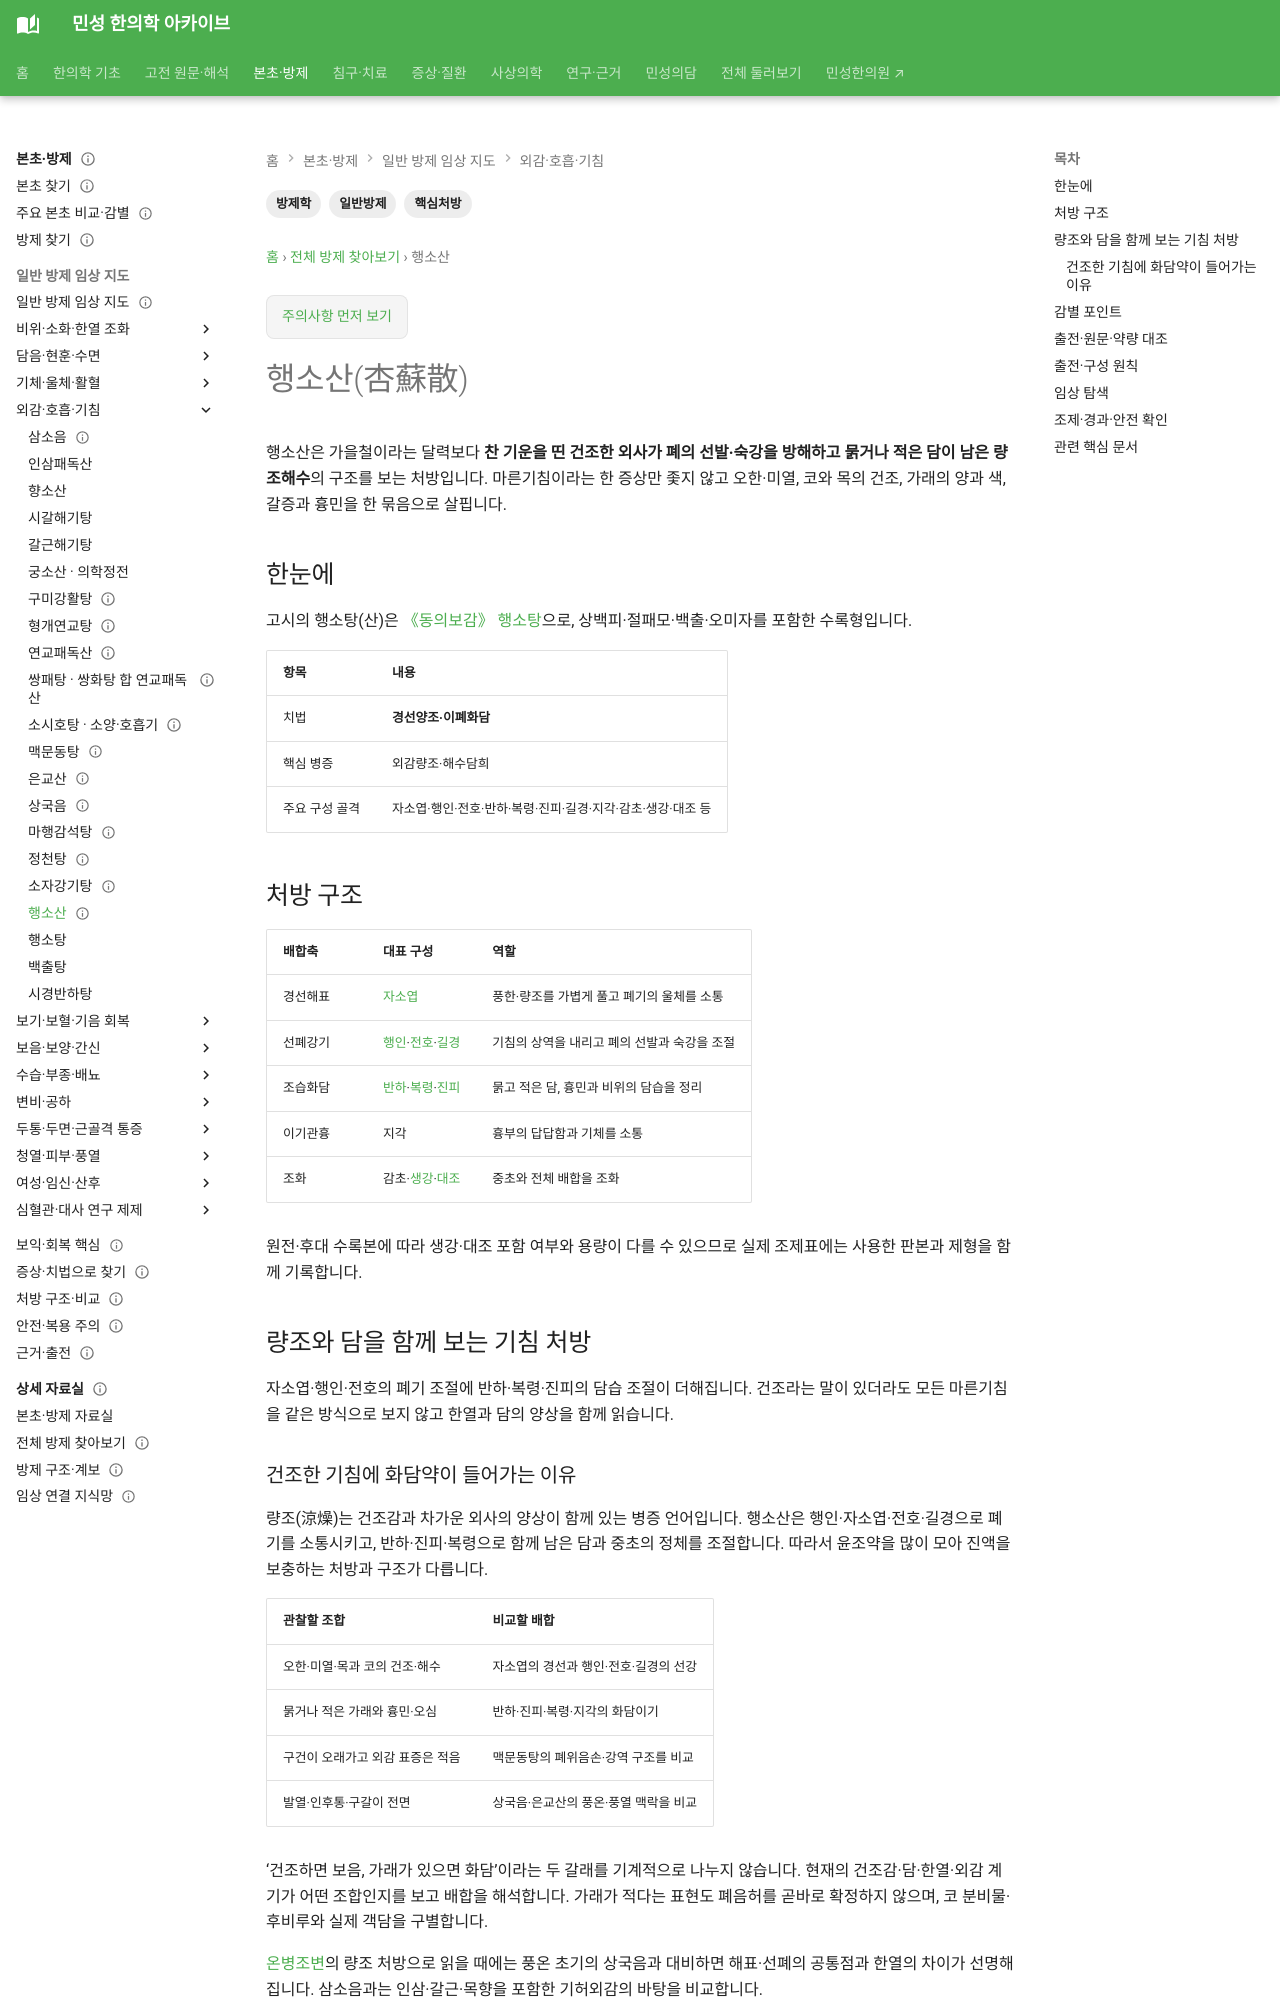

repository: joowon1111/minseong-korean-medicine-wiki · page: formulas/xingsu-san/index.html · generator: mkdocs

---
title: 행소산(杏蘇散)
tags: [방제학, 일반방제, 핵심처방]
status: 검토완료
last_reviewed: 2026-08-20
description: 행소산(杏蘇散) — 한약 처방의 구성·치법·병증·본초와 임상 활용을 연결하는 방제 문서입니다.
---
# 행소산(杏蘇散)

## 한눈에
| 항목 | 내용 |
|---|---|
| 치법 | **경선양조·이폐화담** |
| 핵심 병증 | 외감량조·해수담희 |
| 주요 구성 골격 | 자소엽·행인·전호·반하·복령·진피·길경·지각·감초·생강·대조 등 |

## 감별 포인트
은교산·상국음의 풍열과 달리 량조·폐기불선·담희를 중심으로 본다.
